Labelled photos from "datasets", an image-classification folder in aamnarifa/Wheat-Diseases-Detection. The possible labels are: black point, fusarium foot rot, healthy leaf, leaf blight, wheat blast.

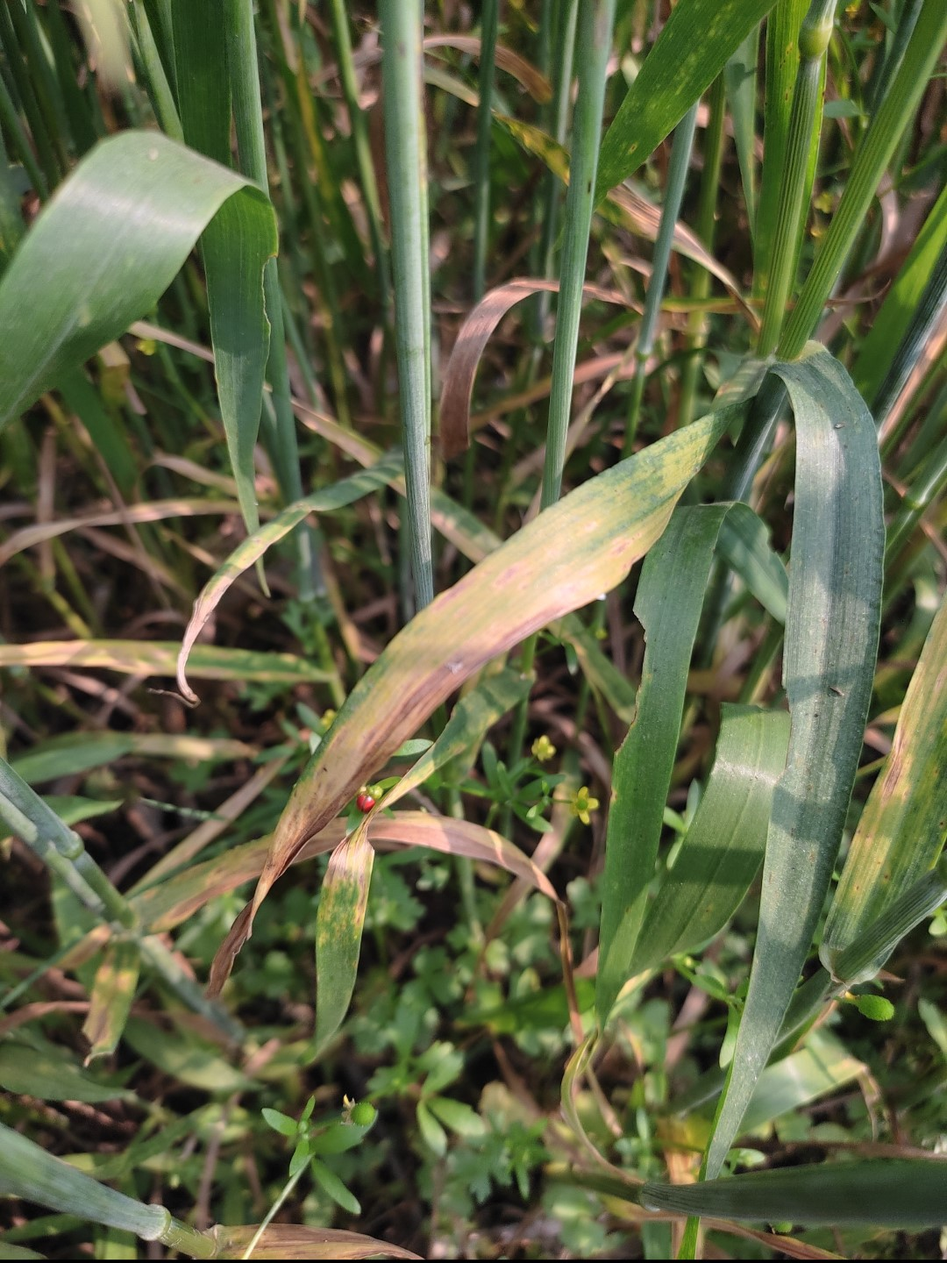
Label: leaf blight

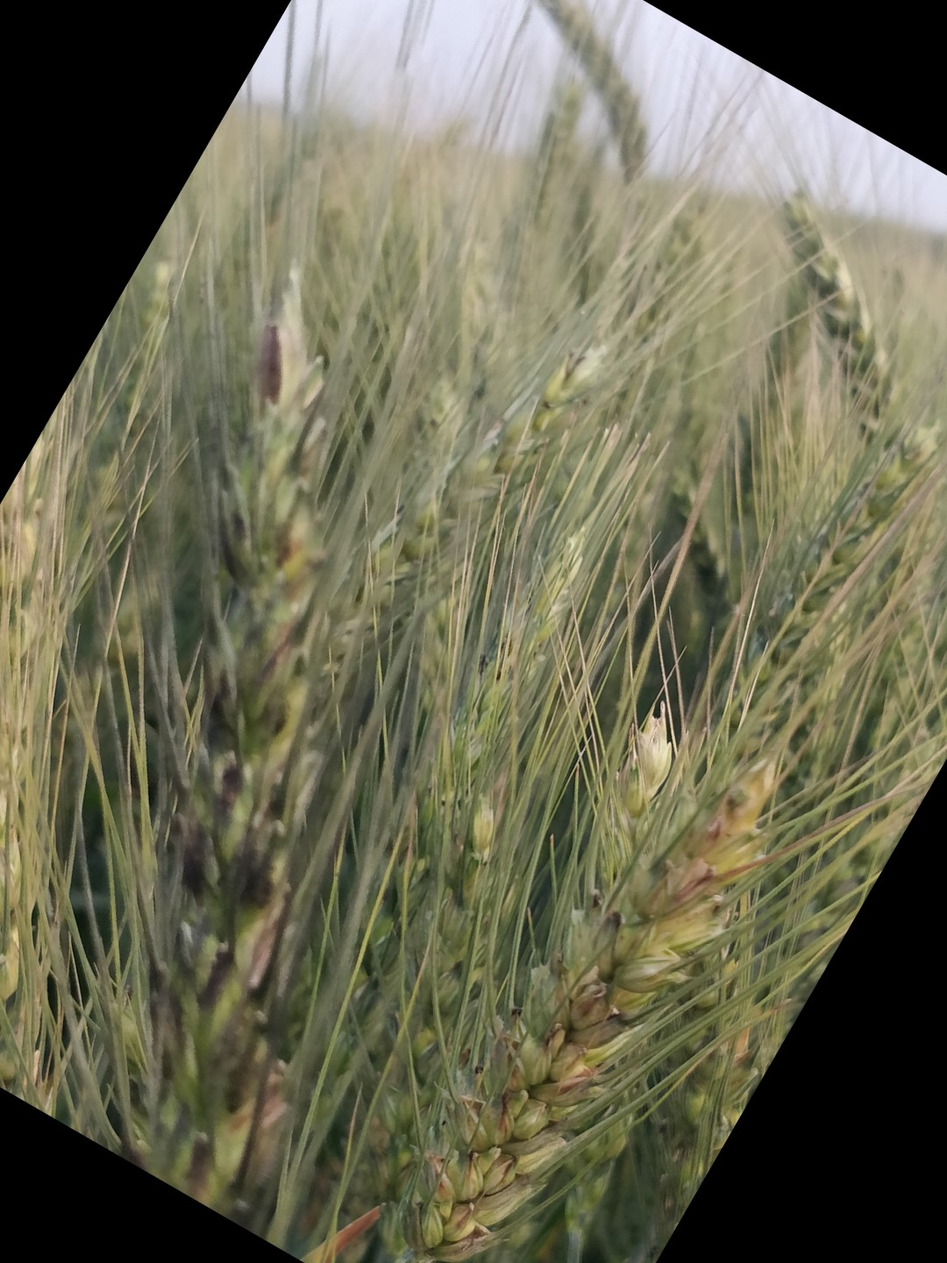
Label: black point

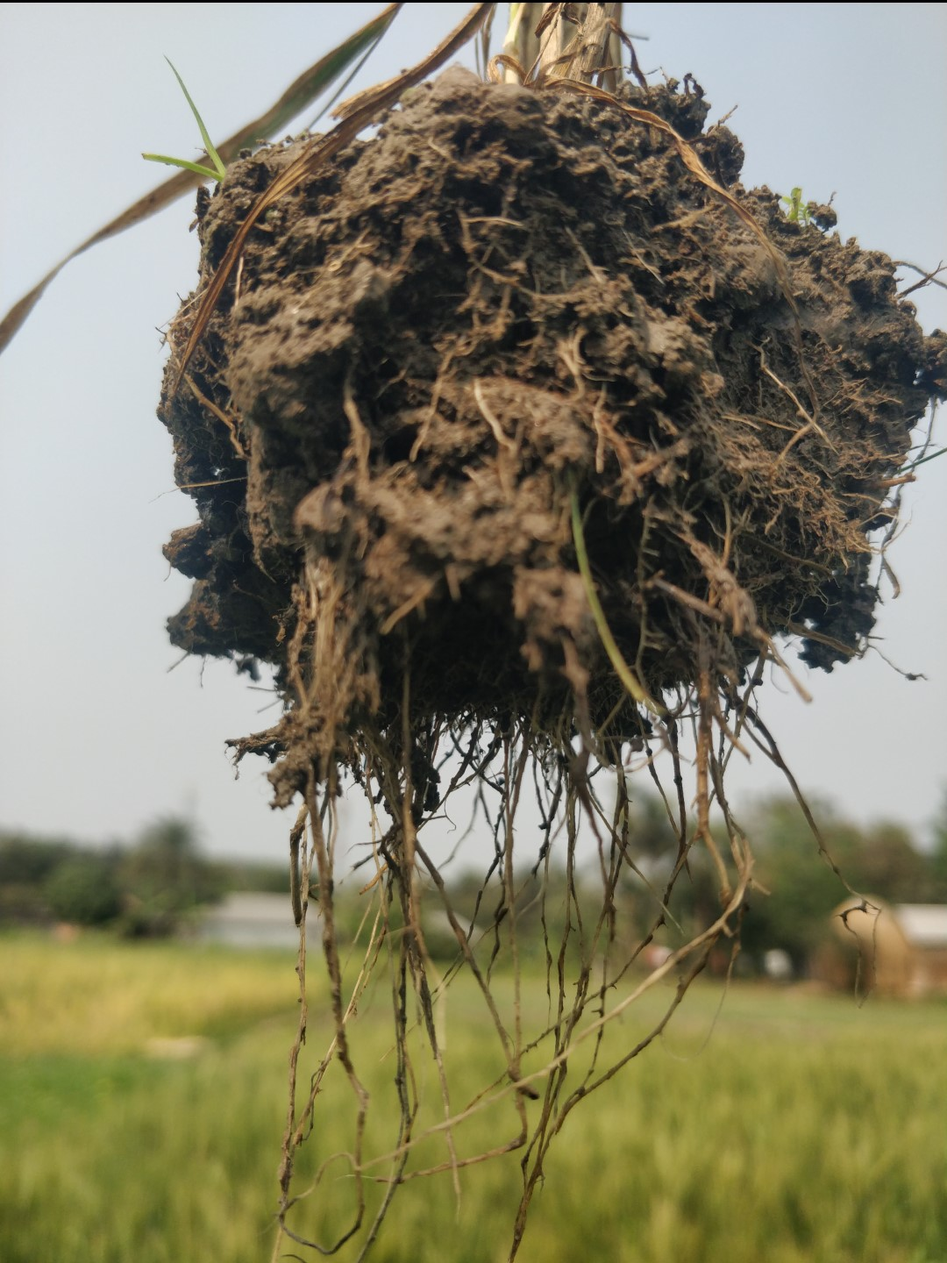
Label: fusarium foot rot

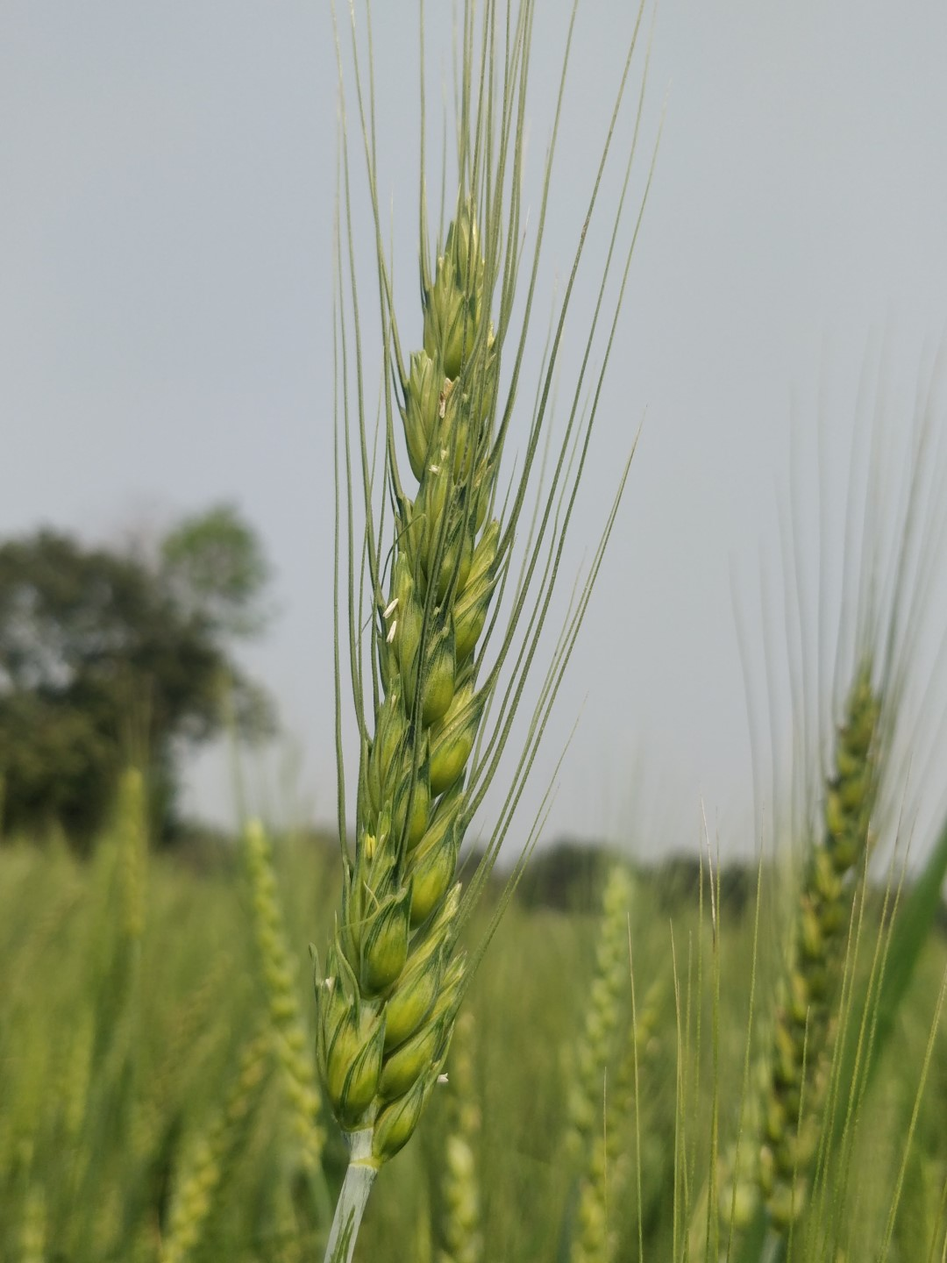
Label: healthy leaf

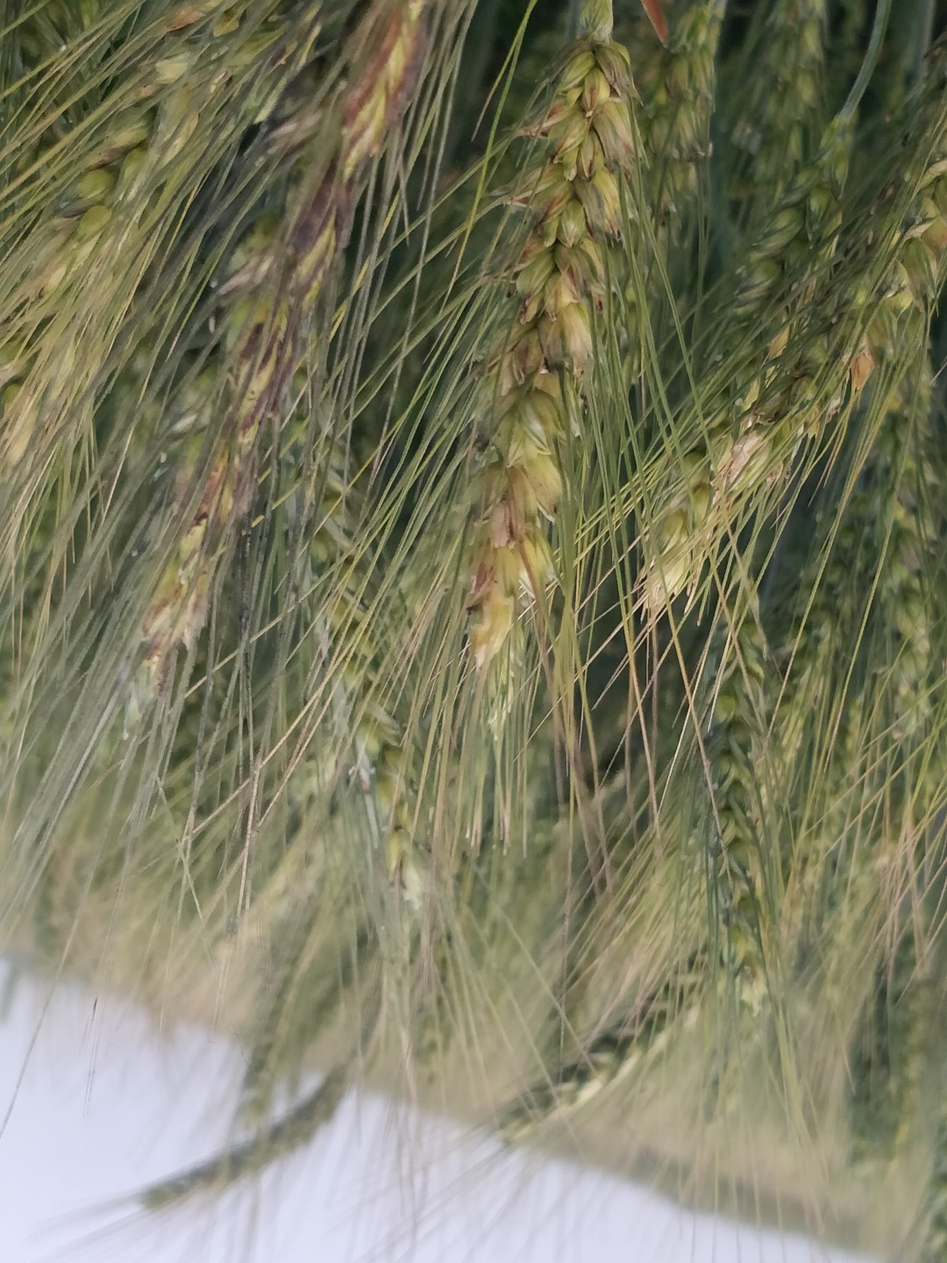
Label: black point

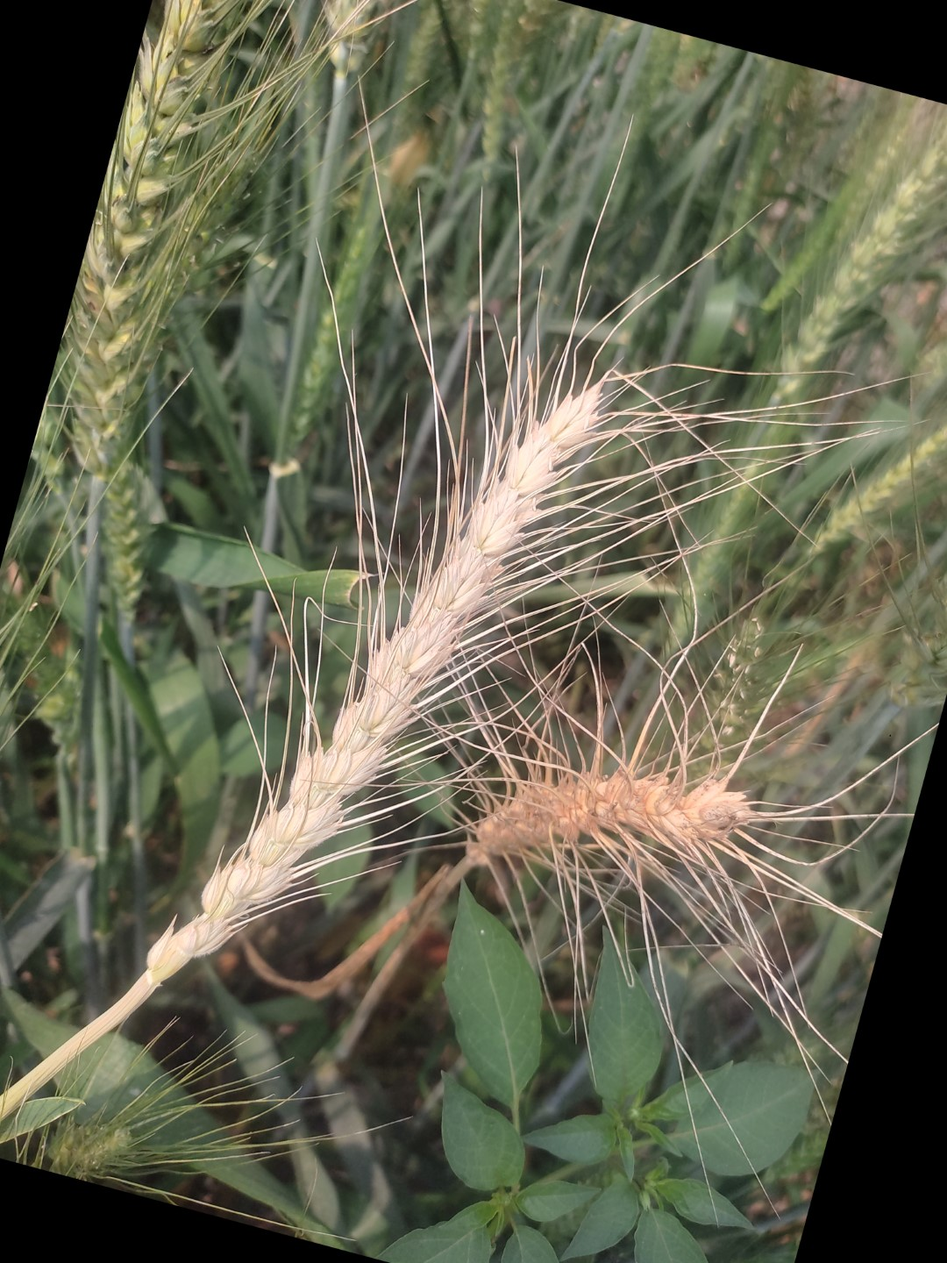
Label: wheat blast
